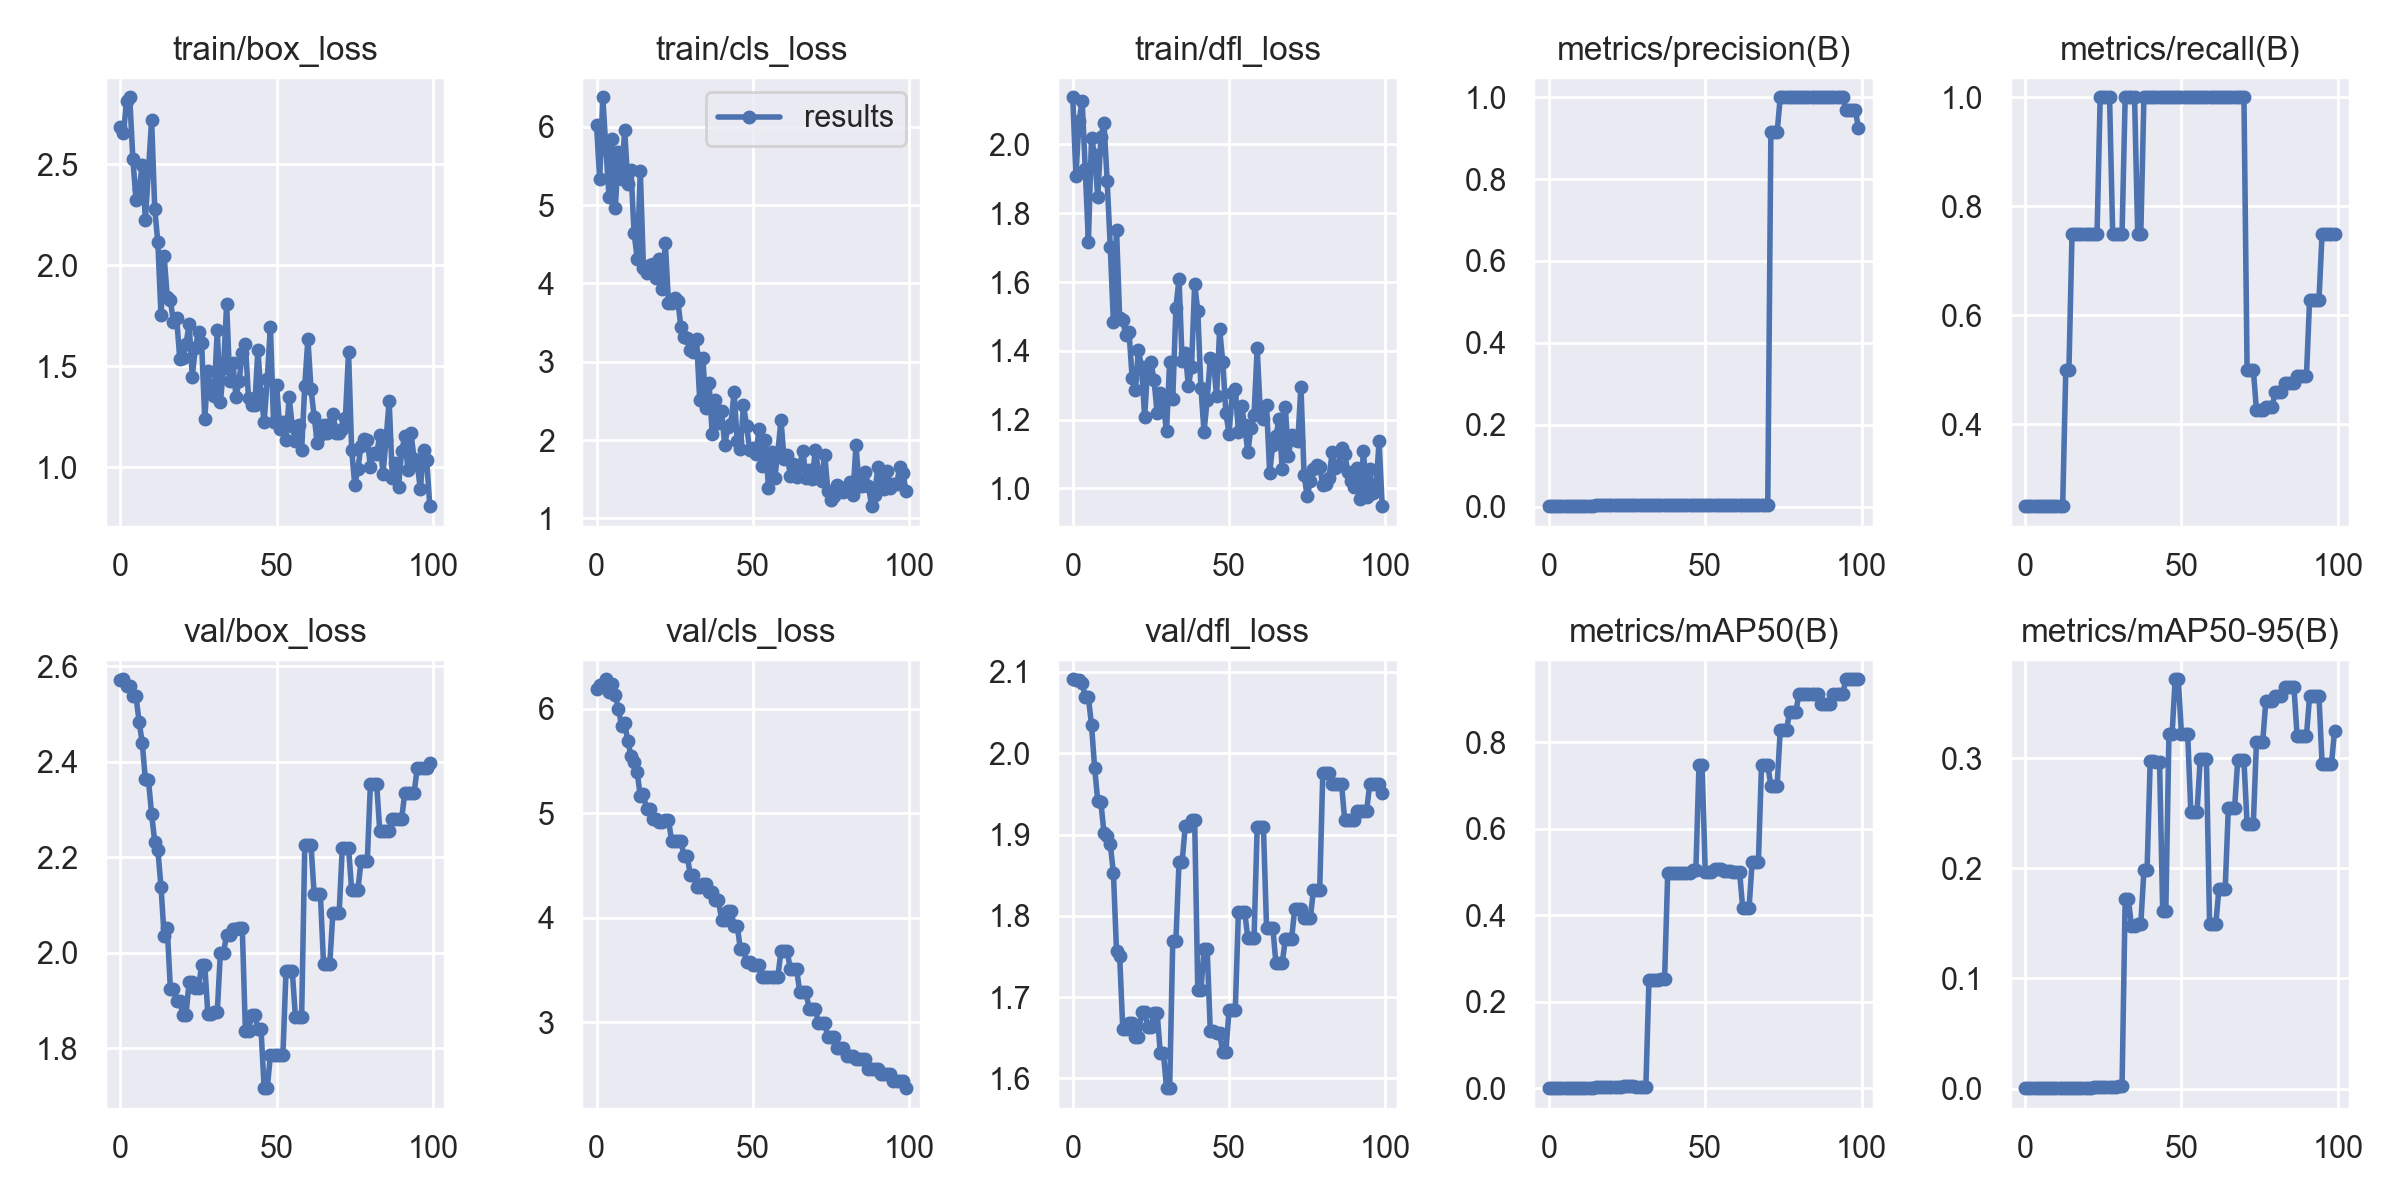

Values plotted in this chart, from the file beside it:
epoch, train/box_loss, train/cls_loss, train/dfl_loss, metrics/precision(B), metrics/recall(B), metrics/mAP50(B), metrics/mAP50-95(B), val/box_loss, val/cls_loss, val/dfl_loss, lr/pg0, lr/pg1, lr/pg2
0, 2.684, 6.017, 2.137, 0.00083, 0.25, 0.00075, 0.00044, 2.571, 6.192, 2.091, 0.1, 0, 0
1, 2.653, 5.327, 1.909, 0.00083, 0.25, 0.00076, 0.00044, 2.572, 6.224, 2.09, 0.0991, 9.901e-05, 9.901e-05
2, 2.813, 6.376, 2.067, 0.00083, 0.25, 0.00077, 0.00045, 2.558, 6.226, 2.091, 0.0982, 0.000196, 0.000196
3, 2.831, 5.71, 2.126, 0.00083, 0.25, 0.00076, 0.00044, 2.559, 6.283, 2.087, 0.09729, 0.0002911, 0.0002911
4, 2.527, 5.098, 1.928, 0.00083, 0.25, 0.00077, 0.00045, 2.537, 6.16, 2.069, 0.09638, 0.0003842, 0.0003842
5, 2.324, 5.849, 1.717, 0.00083, 0.25, 0.00077, 0.00045, 2.537, 6.236, 2.069, 0.09548, 0.0004752, 0.0004752
6, 2.377, 4.966, 2.017, 0.00083, 0.25, 0.00078, 0.00046, 2.483, 6.128, 2.035, 0.09456, 0.0005644, 0.0005644
7, 2.494, 5.679, 1.97, 0.00083, 0.25, 0.00077, 0.00046, 2.439, 5.998, 1.982, 0.09365, 0.0006515, 0.0006515
8, 2.226, 5.33, 1.847, 0.00083, 0.25, 0.00078, 0.00047, 2.363, 5.839, 1.941, 0.09274, 0.0007366, 0.0007366
9, 2.47, 5.963, 2.022, 0.00083, 0.25, 0.00078, 0.00047, 2.361, 5.862, 1.94, 0.09182, 0.0008198, 0.0008198
10, 2.72, 5.266, 2.061, 0.00083, 0.25, 0.00076, 0.00046, 2.29, 5.694, 1.901, 0.0909, 0.000901, 0.000901
11, 2.278, 5.451, 1.895, 0.00083, 0.25, 0.00077, 0.00046, 2.232, 5.551, 1.898, 0.08998, 0.0009802, 0.0009802
12, 2.113, 4.648, 1.703, 0.00083, 0.25, 0.00077, 0.00039, 2.215, 5.49, 1.888, 0.08906, 0.001057, 0.001057
13, 1.752, 4.316, 1.484, 0.00167, 0.5, 0.00168, 0.00048, 2.138, 5.394, 1.853, 0.08813, 0.001133, 0.001133
14, 2.045, 5.428, 1.752, 0.00167, 0.5, 0.00176, 0.0004, 2.035, 5.161, 1.757, 0.08721, 0.001206, 0.001206
15, 1.845, 4.195, 1.496, 0.0025, 0.75, 0.00277, 0.00079, 2.052, 5.183, 1.751, 0.08628, 0.001277, 0.001277
16, 1.827, 4.134, 1.488, 0.0025, 0.75, 0.00274, 0.00082, 1.924, 5.038, 1.661, 0.08535, 0.001347, 0.001347
17, 1.718, 4.237, 1.445, 0.0025, 0.75, 0.00274, 0.00082, 1.924, 5.038, 1.661, 0.08441, 0.001414, 0.001414
18, 1.74, 4.25, 1.456, 0.0025, 0.75, 0.00279, 0.00066, 1.898, 4.944, 1.668, 0.08348, 0.001479, 0.001479
19, 1.538, 4.074, 1.321, 0.0025, 0.75, 0.00279, 0.00066, 1.898, 4.944, 1.668, 0.08254, 0.001543, 0.001543
20, 1.542, 4.309, 1.287, 0.0025, 0.75, 0.00296, 0.00099, 1.87, 4.915, 1.651, 0.0816, 0.001604, 0.001604
21, 1.609, 3.933, 1.403, 0.0025, 0.75, 0.00296, 0.00099, 1.87, 4.915, 1.651, 0.08066, 0.001663, 0.001663
22, 1.709, 4.519, 1.353, 0.0025, 0.75, 0.00343, 0.00133, 1.939, 4.939, 1.682, 0.07972, 0.001721, 0.001721
23, 1.449, 3.755, 1.209, 0.0025, 0.75, 0.00343, 0.00133, 1.939, 4.939, 1.682, 0.07878, 0.001776, 0.001776
24, 1.592, 3.749, 1.356, 0.00333, 1, 0.00497, 0.00159, 1.925, 4.739, 1.663, 0.07783, 0.00183, 0.00183
25, 1.67, 3.816, 1.367, 0.00333, 1, 0.00497, 0.00159, 1.925, 4.739, 1.663, 0.07688, 0.001881, 0.001881
26, 1.613, 3.772, 1.315, 0.00333, 1, 0.00559, 0.00153, 1.974, 4.734, 1.681, 0.07593, 0.001931, 0.001931
27, 1.238, 3.444, 1.218, 0.00333, 1, 0.00559, 0.00153, 1.974, 4.734, 1.681, 0.07498, 0.001978, 0.001978
28, 1.477, 3.318, 1.277, 0.0025, 0.75, 0.00423, 0.00139, 1.871, 4.588, 1.632, 0.07402, 0.002024, 0.002024
29, 1.375, 3.306, 1.242, 0.0025, 0.75, 0.00423, 0.00139, 1.871, 4.588, 1.632, 0.07307, 0.002067, 0.002067
30, 1.355, 3.147, 1.166, 0.0025, 0.75, 0.00437, 0.0022, 1.875, 4.411, 1.588, 0.07211, 0.002109, 0.002109
31, 1.678, 3.13, 1.369, 0.0025, 0.75, 0.00437, 0.0022, 1.875, 4.411, 1.588, 0.07115, 0.002149, 0.002149
32, 1.323, 3.292, 1.261, 0.00333, 1, 0.2499, 0.1726, 2, 4.296, 1.77, 0.07019, 0.002186, 0.002186
33, 1.489, 2.509, 1.526, 0.00333, 1, 0.2499, 0.1726, 2, 4.296, 1.77, 0.06922, 0.002222, 0.002222
34, 1.808, 3.054, 1.609, 0.00333, 1, 0.25, 0.148, 2.038, 4.322, 1.867, 0.06826, 0.002256, 0.002256
35, 1.425, 2.413, 1.369, 0.00333, 1, 0.25, 0.148, 2.038, 4.322, 1.867, 0.06729, 0.002287, 0.002287
36, 1.518, 2.727, 1.394, 0.0025, 0.75, 0.2537, 0.1497, 2.049, 4.247, 1.911, 0.06632, 0.002317, 0.002317
37, 1.346, 2.083, 1.298, 0.0025, 0.75, 0.2537, 0.1497, 2.049, 4.247, 1.911, 0.06535, 0.002345, 0.002345
38, 1.428, 2.515, 1.353, 0.00333, 1, 0.4985, 0.1981, 2.052, 4.166, 1.918, 0.06437, 0.00237, 0.00237
39, 1.565, 2.213, 1.595, 0.00333, 1, 0.4985, 0.1981, 2.052, 4.166, 1.918, 0.06339, 0.002394, 0.002394
40, 1.61, 2.369, 1.515, 0.00333, 1, 0.4985, 0.297, 1.837, 3.982, 1.708, 0.06242, 0.002416, 0.002416
41, 1.343, 1.939, 1.293, 0.00333, 1, 0.4985, 0.297, 1.837, 3.982, 1.708, 0.06144, 0.002436, 0.002436
42, 1.308, 2.166, 1.165, 0.00333, 1, 0.4986, 0.2966, 1.869, 4.069, 1.759, 0.06045, 0.002454, 0.002454
43, 1.306, 2.212, 1.258, 0.00333, 1, 0.4986, 0.2966, 1.869, 4.069, 1.759, 0.05947, 0.002469, 0.002469
44, 1.581, 2.61, 1.379, 0.00333, 1, 0.4986, 0.1614, 1.841, 3.924, 1.659, 0.05848, 0.002483, 0.002483
45, 1.362, 1.988, 1.373, 0.00333, 1, 0.4986, 0.1614, 1.841, 3.924, 1.659, 0.05749, 0.002495, 0.002495
46, 1.225, 1.881, 1.269, 0.00333, 1, 0.5036, 0.3219, 1.716, 3.702, 1.655, 0.0565, 0.002505, 0.002505
47, 1.435, 2.443, 1.462, 0.00333, 1, 0.5036, 0.3219, 1.716, 3.702, 1.655, 0.05551, 0.002513, 0.002513
48, 1.696, 2.186, 1.367, 0.00333, 1, 0.7468, 0.3717, 1.785, 3.573, 1.633, 0.05452, 0.002519, 0.002519
49, 1.224, 1.869, 1.219, 0.00333, 1, 0.7468, 0.3717, 1.785, 3.573, 1.633, 0.05352, 0.002523, 0.002523
50, 1.407, 1.899, 1.158, 0.00333, 1, 0.4991, 0.3221, 1.785, 3.547, 1.685, 0.05253, 0.002525, 0.002525
51, 1.188, 1.818, 1.276, 0.00333, 1, 0.4991, 0.3221, 1.785, 3.547, 1.685, 0.05153, 0.002525, 0.002525
52, 1.226, 2.143, 1.29, 0.00333, 1, 0.4991, 0.3221, 1.785, 3.547, 1.685, 0.05052, 0.002523, 0.002523
53, 1.137, 1.674, 1.164, 0.00333, 1, 0.508, 0.2516, 1.962, 3.43, 1.805, 0.04952, 0.002519, 0.002519
54, 1.345, 1.999, 1.239, 0.00333, 1, 0.508, 0.2516, 1.962, 3.43, 1.805, 0.04851, 0.002513, 0.002513
55, 1.203, 1.384, 1.184, 0.00333, 1, 0.508, 0.2516, 1.962, 3.43, 1.805, 0.0475, 0.002505, 0.002505
56, 1.128, 1.847, 1.105, 0.00333, 1, 0.5013, 0.2989, 1.866, 3.436, 1.773, 0.0465, 0.002495, 0.002495
57, 1.207, 1.514, 1.176, 0.00333, 1, 0.5013, 0.2989, 1.866, 3.436, 1.773, 0.04548, 0.002484, 0.002484
58, 1.085, 1.842, 1.213, 0.00333, 1, 0.5013, 0.2989, 1.866, 3.436, 1.773, 0.04447, 0.00247, 0.00247
59, 1.402, 2.256, 1.407, 0.00333, 1, 0.499, 0.1494, 2.225, 3.678, 1.91, 0.04345, 0.002454, 0.002454
... 40 more rows
